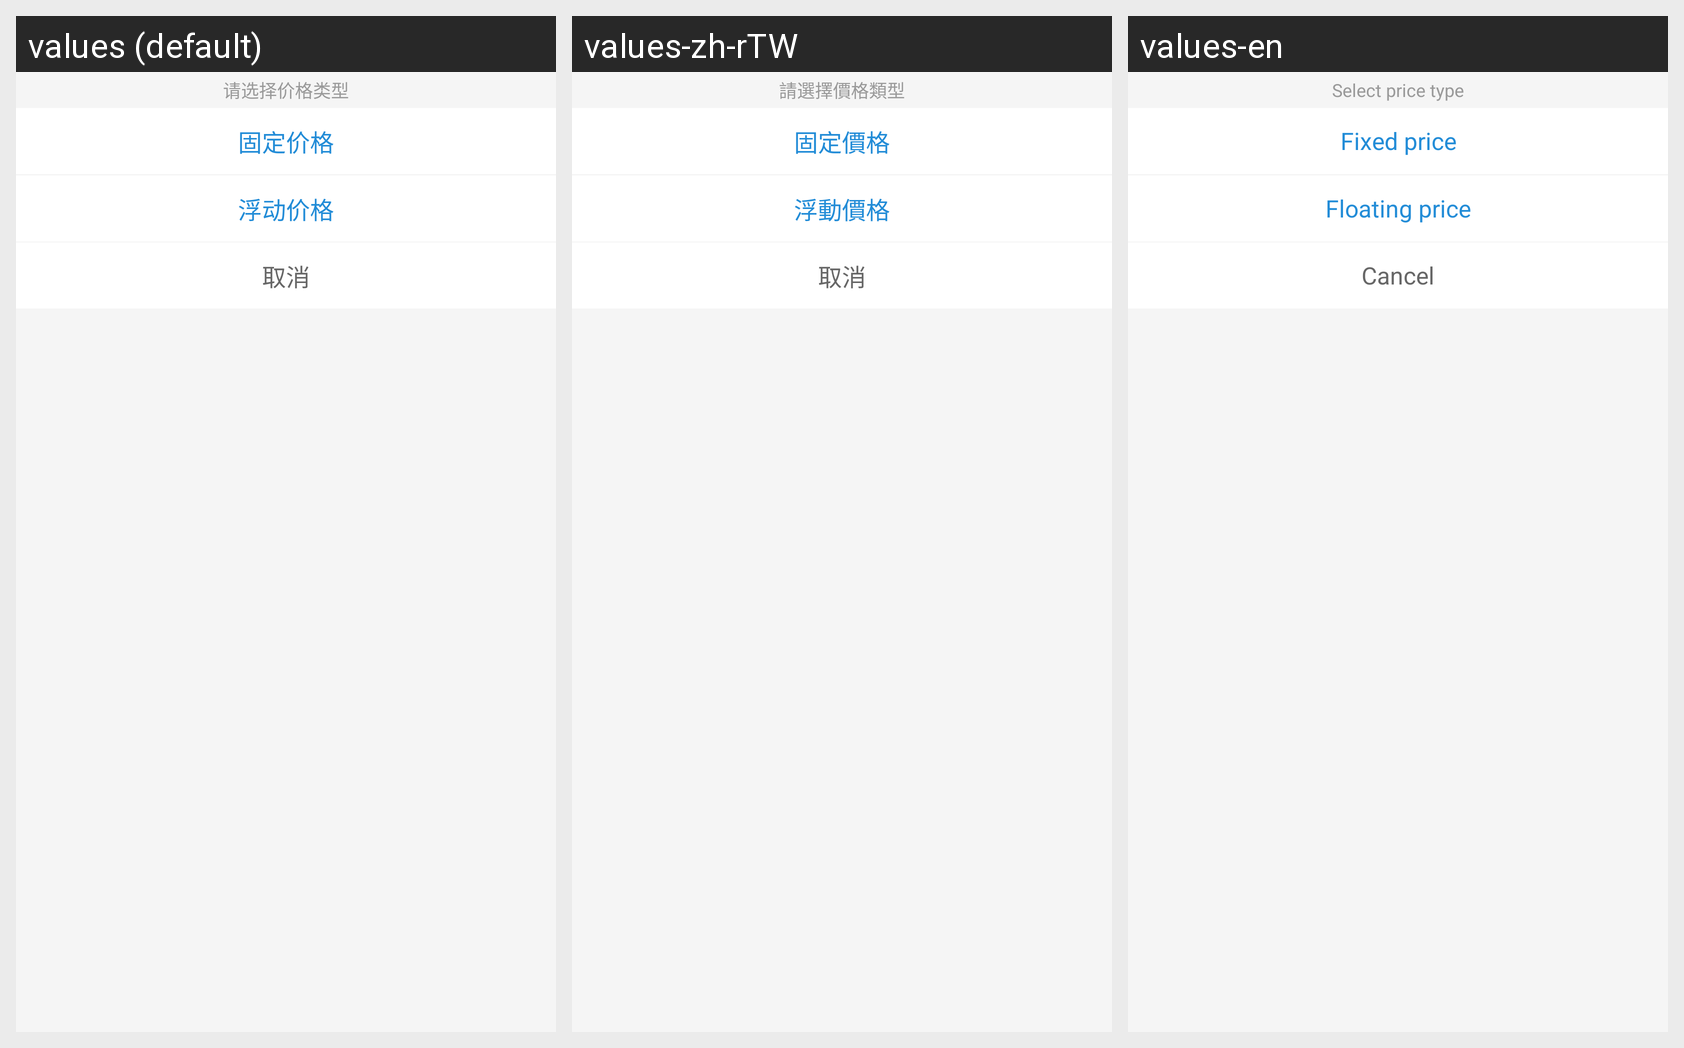

Locale-by-locale string values for the Android screen shown in this grid:
Android screen res/layout/view_price_type_selector.xml rendered under 3 locales, left to right: values (default), values-zh-rTW, values-en. Device: Nexus 5 (rendered at 1080×1920; each locale shown at half size, 540×960, under a caption strip naming it); theme AppTheme.
Strings drawn on this screen, with the default value and each locale's value (text and hints the layout hard-codes, and strings that could not be matched under every locale, appear in the picture but are not listed):

please_select_price_type
  values: 请选择价格类型
  values-zh-rTW: 請選擇價格類型
  values-en: Select price type

fixed_price
  values: 固定价格
  values-zh-rTW: 固定價格
  values-en: Fixed price

floating_price
  values: 浮动价格
  values-zh-rTW: 浮動價格
  values-en: Floating price

take_phone_cancel
  values: 取消
  values-zh-rTW: 取消
  values-en: Cancel
